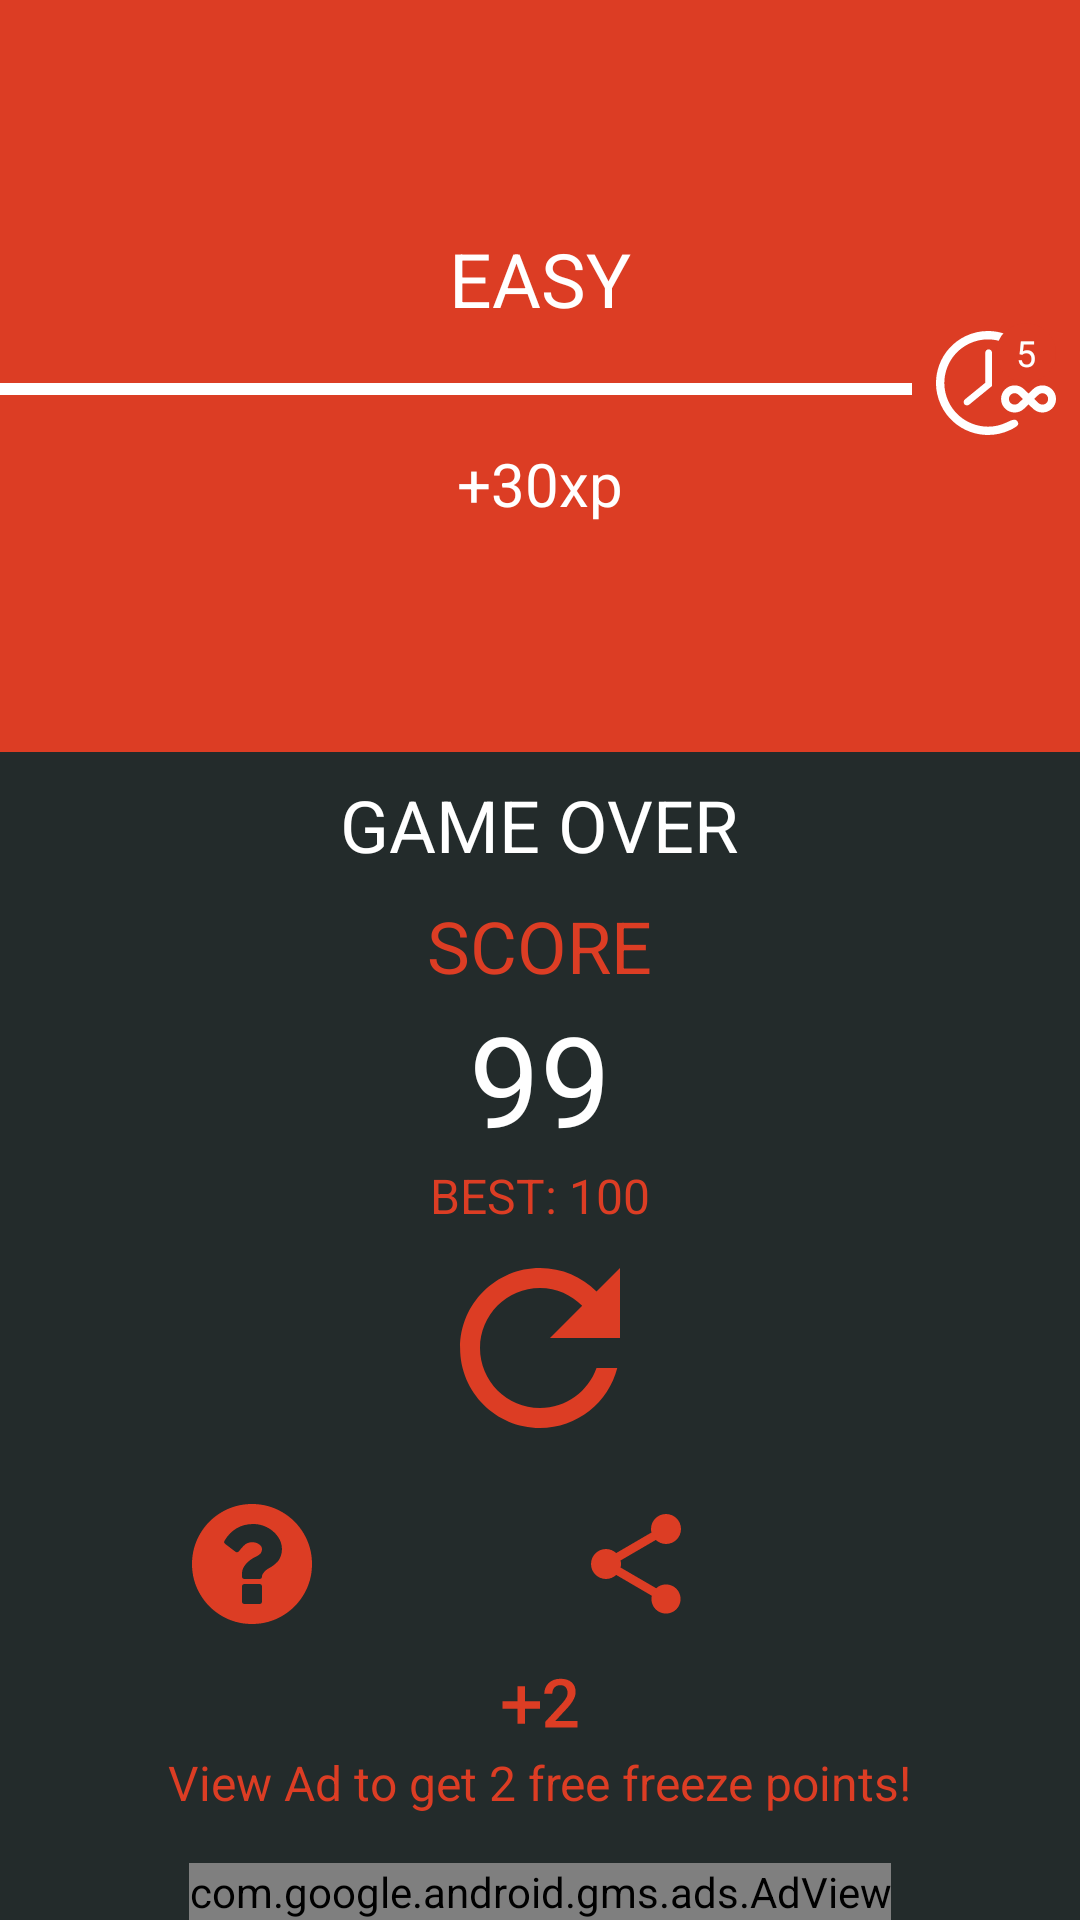

Here is an Android app screen rendered from its layout file. Give the layout XML and the strings, colors and styles it references.
<!-- AndroidManifest.xml: application theme AppTheme -->
<!-- res/layout/activity_play_again.xml -->
<?xml version="1.0" encoding="utf-8"?>
<RelativeLayout xmlns:android="http://schemas.android.com/apk/res/android"
    xmlns:app="http://schemas.android.com/apk/res-auto"
    xmlns:tools="http://schemas.android.com/tools"
    android:layout_width="match_parent"
    android:layout_height="match_parent"
    android:background="@color/colorBackgroundDark"
    tools:context="com.tacyllems.game.red.PlayAgain"
    android:id="@+id/root">


    <TextView
        android:id="@+id/status12"
        android:layout_width="wrap_content"
        android:layout_height="wrap_content"
        android:layout_above="@+id/sctext"
        android:layout_centerHorizontal="true"
        android:layout_margin="8dp"
        android:text="GAME OVER"
        android:textColor="@color/colorAccent"
        android:textSize="24sp" />

    <TextView
        android:id="@+id/sctext"
        android:layout_width="wrap_content"
        android:layout_height="wrap_content"
        android:layout_above="@+id/sc12"
        android:layout_centerHorizontal="true"
        android:text="SCORE"
        android:textColor="@color/colorPrimary"
        android:textSize="24sp" />

    <TextView
        android:id="@+id/sc12"
        android:layout_width="wrap_content"
        android:layout_height="wrap_content"
        android:layout_above="@+id/best"
        android:layout_centerHorizontal="true"
        android:text="99"
        android:textColor="@color/colorAccent"
        android:textSize="42sp" />

    <TextView
        android:id="@+id/best"
        android:layout_width="wrap_content"
        android:layout_height="wrap_content"
        android:layout_above="@+id/restart"
        android:layout_centerHorizontal="true"
        android:text="BEST: 100"
        android:textColor="@color/colorPrimary"
        android:textSize="16sp" />

    <ImageButton
        android:id="@+id/restart"
        android:layout_width="80dp"
        android:layout_height="80dp"
        android:layout_above="@+id/buttonPanel"
        android:layout_centerHorizontal="true"
        android:background="?selectableItemBackgroundBorderless"
        android:scaleType="fitXY"
        app:srcCompat="@drawable/ic_refresh_black_24dp" />

    <LinearLayout
        android:id="@+id/buttonPanel"
        android:layout_width="wrap_content"
        android:layout_height="wrap_content"
        android:layout_above="@+id/addpont"
        android:layout_centerHorizontal="true"

        >

        <ImageButton
            android:id="@+id/help"
            android:layout_width="40dp"
            android:layout_height="40dp"
            android:layout_margin="12dp"
            android:background="?selectableItemBackgroundBorderless"
            android:scaleType="fitXY"
            app:srcCompat="@drawable/ic_question_mark_on_a_circular_black_background" />

        <ImageButton
            android:id="@+id/home"
            android:layout_width="40dp"
            android:layout_height="40dp"
            android:layout_margin="12dp"
            android:background="?selectableItemBackgroundBorderless"
            android:scaleType="fitXY"
            app:srcCompat="@drawable/ic_home_black_24dp" />

        <ImageButton
            android:id="@+id/share"
            android:layout_width="40dp"
            android:layout_height="40dp"
            android:layout_margin="12dp"
            android:background="?selectableItemBackgroundBorderless"
            android:scaleType="fitXY"
            app:srcCompat="@drawable/ic_share_black_24dp" />
        <ImageButton
            android:id="@+id/playhigh"
            android:layout_width="40dp"
            android:layout_height="40dp"
            android:layout_margin="12dp"
            android:background="?selectableItemBackgroundBorderless"
            android:scaleType="fitXY"
            app:srcCompat="@drawable/ic_insert_chart_black_24dp" />
    </LinearLayout>

    <LinearLayout
        android:id="@+id/addpont"
        android:layout_width="wrap_content"
        android:layout_height="wrap_content"
        android:layout_above="@+id/adView"
        android:layout_centerHorizontal="true"
        android:background="?selectableItemBackgroundBorderless"
        android:orientation="vertical">

        <ImageView
            android:id="@+id/plus2"
            android:layout_width="30dp"
            android:layout_height="30dp"
            android:layout_gravity="center"
            android:background="?selectableItemBackgroundBorderless"
            app:srcCompat="@drawable/ic_exposure_plus_2_black_24dp" />

        <TextView
            android:layout_width="wrap_content"
            android:layout_height="wrap_content"
            android:text="View Ad to get 2 free freeze points!"
            android:textColor="@color/colorPrimary"
            android:textSize="16sp" />
    </LinearLayout>

    <com.google.android.gms.ads.AdView

        xmlns:ads="http://schemas.android.com/apk/res-auto"
        android:id="@+id/adView"
        android:layout_width="wrap_content"
        android:layout_height="wrap_content"
        android:layout_alignParentBottom="true"
        android:layout_centerHorizontal="true"
        android:layout_marginTop="16dp"
        ads:adSize="BANNER"
        ads:adUnitId="@string/banneradid"
        />


    <RelativeLayout
        android:layout_width="wrap_content"
        android:layout_height="wrap_content"
        android:layout_above="@+id/status12"
        android:layout_alignParentTop="true"
        android:background="@color/colorPrimary"
        android:gravity="center"
        >

        <TextView
            android:id="@+id/gamemode"
            android:layout_width="match_parent"
            android:layout_height="wrap_content"
            android:layout_above="@+id/progressBar2"

            android:layout_marginBottom="12dp"
            android:background="@color/colorPrimary"
            android:gravity="center"
            android:text="EASY"
            android:textColor="@color/white"
            android:textSize="25dp" />

        <ProgressBar
            android:id="@+id/progressBar2"
            android:layout_width="match_parent"
            android:layout_height="wrap_content"
            android:layout_above="@+id/xp"
            android:layout_marginBottom="10dp"
            android:layout_toLeftOf="@+id/infinitetime"
            android:max="100"
            android:progress="100"
            style="@style/Widget.AppCompat.ProgressBar.Horizontal"
            />

        <TextView
            android:id="@+id/xp"
            android:layout_width="wrap_content"
            android:layout_height="wrap_content"
            android:layout_alignParentBottom="true"
            android:layout_centerHorizontal="true"
            android:text="+30xp"
            android:textColor="@color/white"
            android:textSize="20dp"
            android:textStyle="bold" />

        <ImageButton
            android:id="@+id/infinitetime"
            android:layout_width="40dp"
            android:layout_height="40dp"
            android:layout_above="@+id/xp"
            android:layout_alignParentRight="true"
            android:layout_centerHorizontal="true"
            android:layout_marginLeft="8dp"
            android:layout_marginRight="8dp"
            android:layout_marginTop="10dp"
            android:background="?selectableItemBackgroundBorderless"
            android:scaleType="fitXY"
            app:srcCompat="@drawable/ic_infinite_time" />
        <TextView
            android:id="@+id/slowitemtext"
            android:layout_width="20dp"
            android:layout_height="20dp"
            android:layout_alignRight="@+id/infinitetime"
            android:layout_alignTop="@+id/infinitetime"
            android:layout_centerHorizontal="true"
            android:background="@drawable/circle_background"
            android:gravity="center"
            android:text="5"
            android:textColor="@color/white"
            android:textSize="12sp"
            android:textStyle="bold"
            />
    </RelativeLayout>
</RelativeLayout>
<!-- resources referenced by this layout -->
<resources>
  <color name="colorAccent">#ffffff</color>
  <color name="colorBackgroundDark">#232B2B</color>
  <color name="colorPrimary">#DC3D24</color>
  <color name="white">#ffffff</color>
  <!-- drawable circle_background (drawable) -->
  <?xml version="1.0" encoding="utf-8"?>
  <shape xmlns:android="http://schemas.android.com/apk/res/android"
      android:shape="oval">
    <solid
        android:color="@color/colorPrimary"/>
    <size
        android:height="20dp"
        android:width="20dp"/>
  </shape>
  <!-- drawable ic_exposure_plus_2_black_24dp (drawable) -->
  <vector xmlns:android="http://schemas.android.com/apk/res/android"
          android:width="24dp"
          android:height="24dp"
          android:viewportWidth="24.0"
          android:viewportHeight="24.0">
      <path
          android:fillColor="@color/colorPrimary"
          android:pathData="M16.05,16.29l2.86,-3.07c0.38,-0.39 0.72,-0.79 1.04,-1.18 0.32,-0.39 0.59,-0.78 0.82,-1.17 0.23,-0.39 0.41,-0.78 0.54,-1.17 0.13,-0.39 0.19,-0.79 0.19,-1.18 0,-0.53 -0.09,-1.02 -0.27,-1.46 -0.18,-0.44 -0.44,-0.81 -0.78,-1.11 -0.34,-0.31 -0.77,-0.54 -1.26,-0.71 -0.51,-0.16 -1.08,-0.24 -1.72,-0.24 -0.69,0 -1.31,0.11 -1.85,0.32 -0.54,0.21 -1,0.51 -1.36,0.88 -0.37,0.37 -0.65,0.8 -0.84,1.3 -0.18,0.47 -0.27,0.97 -0.28,1.5h2.14c0.01,-0.31 0.05,-0.6 0.13,-0.87 0.09,-0.29 0.23,-0.54 0.4,-0.75 0.18,-0.21 0.41,-0.37 0.68,-0.49 0.27,-0.12 0.6,-0.18 0.96,-0.18 0.31,0 0.58,0.05 0.81,0.15 0.23,0.1 0.43,0.25 0.59,0.43 0.16,0.18 0.28,0.4 0.37,0.65 0.08,0.25 0.13,0.52 0.13,0.81 0,0.22 -0.03,0.43 -0.08,0.65 -0.06,0.22 -0.15,0.45 -0.29,0.7 -0.14,0.25 -0.32,0.53 -0.56,0.83 -0.23,0.3 -0.52,0.65 -0.88,1.03l-4.17,4.55V18H22v-1.71h-5.95zM8,7H6v4H2v2h4v4h2v-4h4v-2H8V7z"/>
  </vector>
  <!-- drawable ic_refresh_black_24dp (drawable) -->
  <vector xmlns:android="http://schemas.android.com/apk/res/android"
      android:height="24dp"
      android:viewportHeight="24.0"
      android:viewportWidth="24.0"
      android:width="24dp">
    <path
        android:fillColor="@color/colorPrimary"
        android:pathData="M17.65,6.35C16.2,4.9 14.21,4 12,4c-4.42,0 -7.99,3.58 -7.99,8s3.57,8 7.99,8c3.73,0 6.84,-2.55 7.73,-6h-2.08c-0.82,2.33 -3.04,4 -5.65,4 -3.31,0 -6,-2.69 -6,-6s2.69,-6 6,-6c1.66,0 3.14,0.69 4.22,1.78L13,11h7V4l-2.35,2.35z"/>
  </vector>
  <!-- drawable ic_share_black_24dp (drawable) -->
  <vector xmlns:android="http://schemas.android.com/apk/res/android"
      android:height="24dp"
      android:viewportHeight="24.0"
      android:viewportWidth="24.0"
      android:width="24dp">
    <path
        android:fillColor="@color/colorPrimary"
        android:pathData="M18,16.08c-0.76,0 -1.44,0.3 -1.96,0.77L8.91,12.7c0.05,-0.23 0.09,-0.46 0.09,-0.7s-0.04,-0.47 -0.09,-0.7l7.05,-4.11c0.54,0.5 1.25,0.81 2.04,0.81 1.66,0 3,-1.34 3,-3s-1.34,-3 -3,-3 -3,1.34 -3,3c0,0.24 0.04,0.47 0.09,0.7L8.04,9.81C7.5,9.31 6.79,9 6,9c-1.66,0 -3,1.34 -3,3s1.34,3 3,3c0.79,0 1.5,-0.31 2.04,-0.81l7.12,4.16c-0.05,0.21 -0.08,0.43 -0.08,0.65 0,1.61 1.31,2.92 2.92,2.92 1.61,0 2.92,-1.31 2.92,-2.92s-1.31,-2.92 -2.92,-2.92z"/>
  </vector>
  <string name="banneradid">ca-app-pub-5329009886975769/7066560053</string>
  <style name="AppTheme" parent="Theme.AppCompat.Light.NoActionBar">
          
          <item name="colorPrimary">@color/colorPrimary</item>
          <item name="colorPrimaryDark">@color/colorPrimaryDark</item>
          <item name="colorAccent">@color/colorAccent</item>
          <item name="android:fontFamily">sans-serif-thin</item>
          <item name="android:textStyle">bold</item>
          <item name="colorButtonNormal">@color/colorPrimary</item>
  
      </style>
  <color name="colorPrimaryDark">#FFB93420</color>
</resources>
